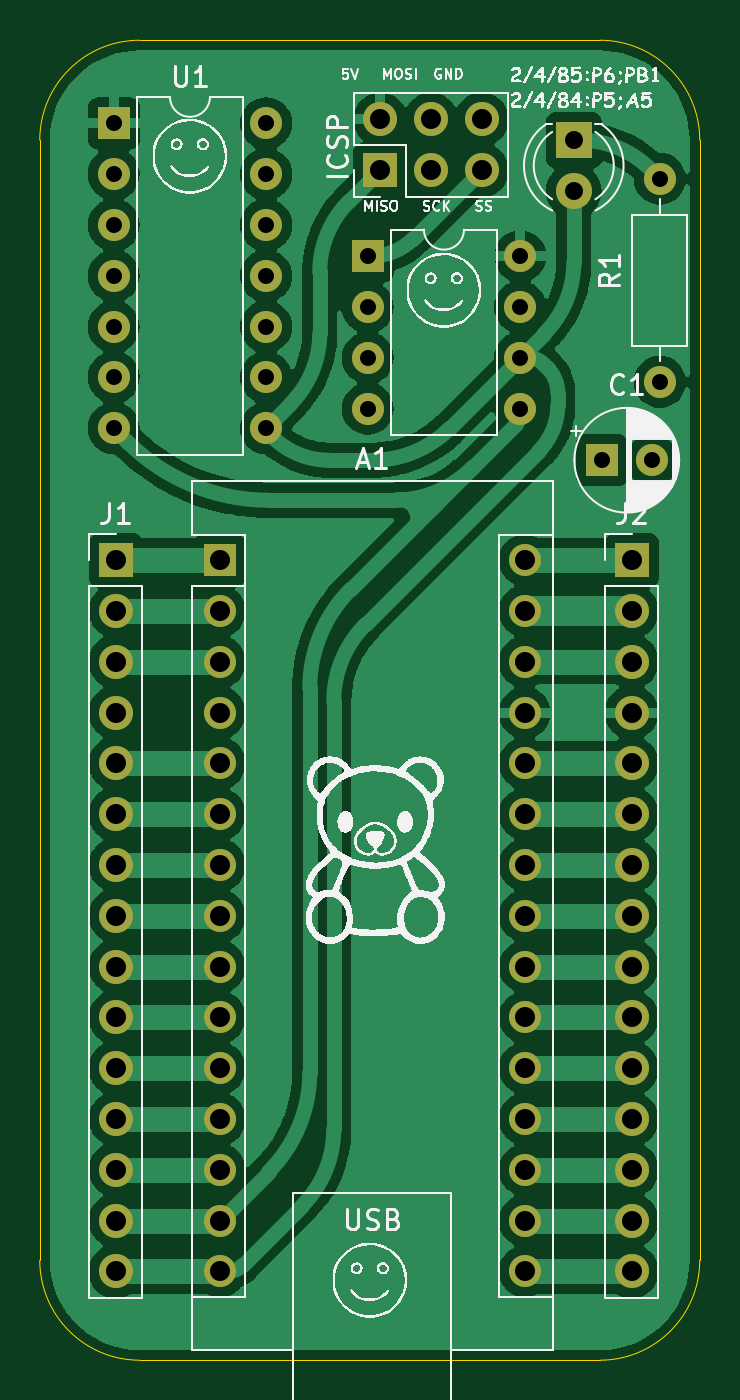
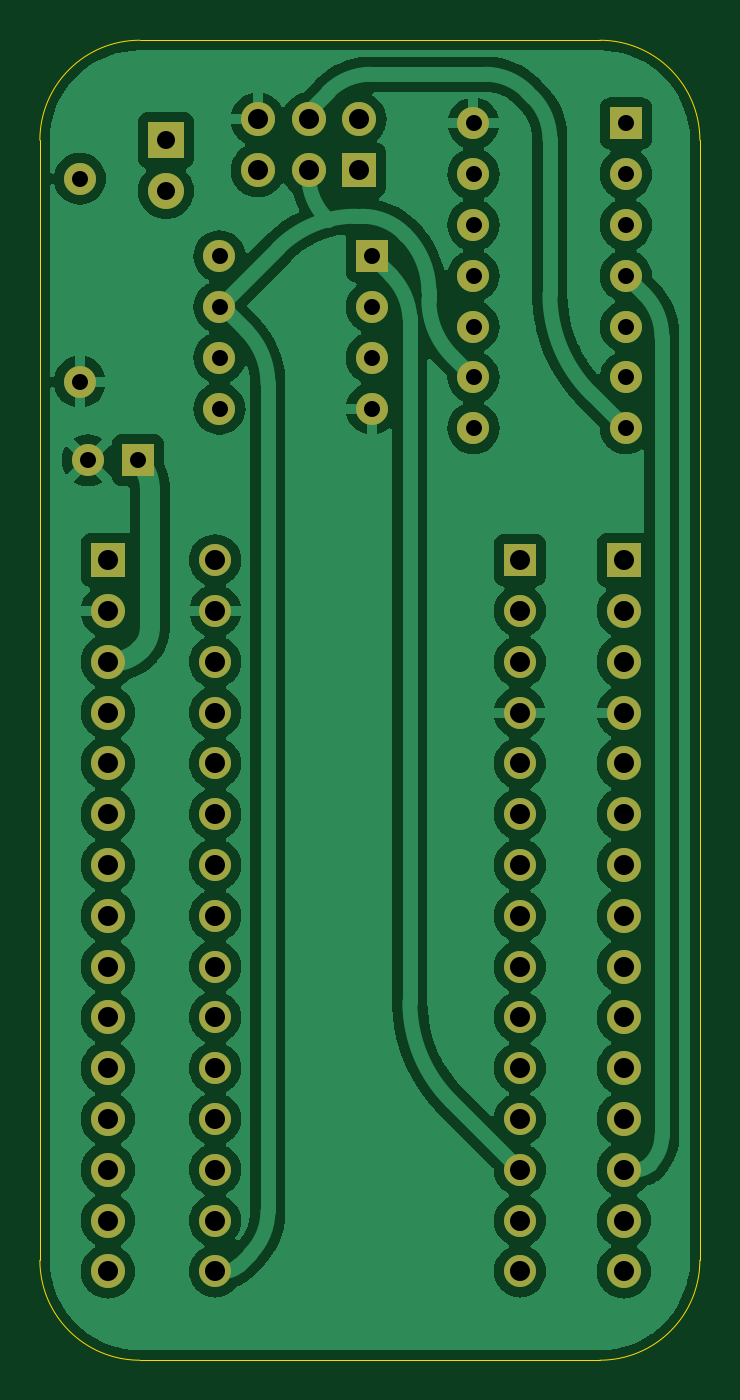
Circuit board: 11 layer files. Board 33.0 x 66.0 mm.
- bottom_copper: Attiny2x4x8x Programmers-B_Cu.gbr (118839 bytes)
- bottom_mask: Attiny2x4x8x Programmers-B_Mask.gbr (3179 bytes)
- paste: Attiny2x4x8x Programmers-B_Paste.gbr (467 bytes)
- bottom_silk: Attiny2x4x8x Programmers-B_Silkscreen.gbr (468 bytes)
- outline: Attiny2x4x8x Programmers-Edge_Cuts.gbr (995 bytes)
- top_copper: Attiny2x4x8x Programmers-F_Cu.gbr (100858 bytes)
- top_mask: Attiny2x4x8x Programmers-F_Mask.gbr (3179 bytes)
- paste: Attiny2x4x8x Programmers-F_Paste.gbr (467 bytes)
- top_silk: Attiny2x4x8x Programmers-F_Silkscreen.gbr (138060 bytes)
- drill: Attiny2x4x8x Programmers-NPTH.drl (265 bytes)
- drill: Attiny2x4x8x Programmers-PTH.drl (1945 bytes)

=== bottom_copper: Attiny2x4x8x Programmers-B_Cu.gbr (118839 bytes, source omitted) ===
=== bottom_mask: Attiny2x4x8x Programmers-B_Mask.gbr ===
%TF.GenerationSoftware,KiCad,Pcbnew,8.0.7*%
%TF.CreationDate,2025-01-29T15:55:01-08:00*%
%TF.ProjectId,Attiny2x4x8x Programmers,41747469-6e79-4327-9834-783878205072,rev?*%
%TF.SameCoordinates,Original*%
%TF.FileFunction,Soldermask,Bot*%
%TF.FilePolarity,Negative*%
%FSLAX46Y46*%
G04 Gerber Fmt 4.6, Leading zero omitted, Abs format (unit mm)*
G04 Created by KiCad (PCBNEW 8.0.7) date 2025-01-29 15:55:01*
%MOMM*%
%LPD*%
G01*
G04 APERTURE LIST*
%ADD10R,1.600000X1.600000*%
%ADD11C,1.600000*%
%ADD12O,1.600000X1.600000*%
%ADD13R,1.700000X1.700000*%
%ADD14O,1.700000X1.700000*%
%ADD15R,1.800000X1.800000*%
%ADD16C,1.800000*%
G04 APERTURE END LIST*
D10*
%TO.C,C1*%
X99100001Y-65000001D03*
D11*
X101600000Y-65000003D03*
%TD*%
D10*
%TO.C,A1*%
X80000000Y-70000000D03*
D12*
X80000000Y-72540000D03*
X80000000Y-75080000D03*
X80000000Y-77620000D03*
X80000000Y-80160000D03*
X80000000Y-82700000D03*
X80000000Y-85240000D03*
X80000000Y-87780000D03*
X80000000Y-90320000D03*
X80000000Y-92860000D03*
X80000000Y-95400000D03*
X80000000Y-97940000D03*
X80000000Y-100480000D03*
X80000000Y-103020000D03*
X80000000Y-105560000D03*
X95240000Y-105560000D03*
X95240000Y-103020000D03*
X95240000Y-100480000D03*
X95240000Y-97940000D03*
X95240000Y-95400000D03*
X95240000Y-92860000D03*
X95240000Y-90320000D03*
X95240000Y-87780000D03*
X95240000Y-85240000D03*
X95240000Y-82700000D03*
X95240000Y-80160000D03*
X95240000Y-77620000D03*
X95240000Y-75080000D03*
X95240000Y-72540000D03*
X95240000Y-70000000D03*
%TD*%
D13*
%TO.C,J1*%
X74800000Y-70000000D03*
D14*
X74800000Y-72540000D03*
X74800000Y-75080000D03*
X74800000Y-77620000D03*
X74800000Y-80160000D03*
X74800000Y-82700000D03*
X74800000Y-85240000D03*
X74800000Y-87780000D03*
X74800000Y-90320000D03*
X74800000Y-92860000D03*
X74800000Y-95400000D03*
X74800000Y-97940000D03*
X74800000Y-100480000D03*
X74800000Y-103020000D03*
X74800000Y-105560000D03*
%TD*%
D13*
%TO.C,J2*%
X100600000Y-70000000D03*
D14*
X100600000Y-72540000D03*
X100600000Y-75080000D03*
X100600000Y-77620000D03*
X100600000Y-80160000D03*
X100600000Y-82700000D03*
X100600000Y-85240000D03*
X100600000Y-87780000D03*
X100600000Y-90320000D03*
X100600000Y-92860000D03*
X100600000Y-95400000D03*
X100600000Y-97940000D03*
X100600000Y-100480000D03*
X100600000Y-103020000D03*
X100600000Y-105560000D03*
%TD*%
D13*
%TO.C,J3*%
X88020000Y-50500000D03*
D14*
X88020000Y-47960000D03*
X90560000Y-50500000D03*
X90560000Y-47960000D03*
X93100000Y-50500000D03*
X93100000Y-47960000D03*
%TD*%
D12*
%TO.C,U2*%
X95020004Y-54800002D03*
X95019997Y-57340000D03*
X95019998Y-59879994D03*
X95019995Y-62419999D03*
X87399998Y-62420004D03*
X87400002Y-59880001D03*
X87400000Y-57340001D03*
D10*
X87400000Y-54800000D03*
%TD*%
D15*
%TO.C,D1*%
X97700000Y-49000000D03*
D16*
X97700000Y-51540000D03*
%TD*%
D12*
%TO.C,R1*%
X101999997Y-61079998D03*
D11*
X101999997Y-50919998D03*
%TD*%
D12*
%TO.C,U1*%
X82320000Y-48160000D03*
X82320000Y-50700000D03*
X82320000Y-53240000D03*
X82320000Y-55780000D03*
X82320000Y-58320000D03*
X82320000Y-60860000D03*
X82320000Y-63400000D03*
X74700000Y-63400000D03*
X74700000Y-60860000D03*
X74700000Y-58320000D03*
X74700000Y-55780000D03*
X74700000Y-53240000D03*
X74700000Y-50700000D03*
D10*
X74700000Y-48160000D03*
%TD*%
M02*

=== paste: Attiny2x4x8x Programmers-B_Paste.gbr ===
%TF.GenerationSoftware,KiCad,Pcbnew,8.0.7*%
%TF.CreationDate,2025-01-29T15:55:01-08:00*%
%TF.ProjectId,Attiny2x4x8x Programmers,41747469-6e79-4327-9834-783878205072,rev?*%
%TF.SameCoordinates,Original*%
%TF.FileFunction,Paste,Bot*%
%TF.FilePolarity,Positive*%
%FSLAX46Y46*%
G04 Gerber Fmt 4.6, Leading zero omitted, Abs format (unit mm)*
G04 Created by KiCad (PCBNEW 8.0.7) date 2025-01-29 15:55:01*
%MOMM*%
%LPD*%
G01*
G04 APERTURE LIST*
G04 APERTURE END LIST*
M02*

=== bottom_silk: Attiny2x4x8x Programmers-B_Silkscreen.gbr ===
%TF.GenerationSoftware,KiCad,Pcbnew,8.0.7*%
%TF.CreationDate,2025-01-29T15:55:01-08:00*%
%TF.ProjectId,Attiny2x4x8x Programmers,41747469-6e79-4327-9834-783878205072,rev?*%
%TF.SameCoordinates,Original*%
%TF.FileFunction,Legend,Bot*%
%TF.FilePolarity,Positive*%
%FSLAX46Y46*%
G04 Gerber Fmt 4.6, Leading zero omitted, Abs format (unit mm)*
G04 Created by KiCad (PCBNEW 8.0.7) date 2025-01-29 15:55:01*
%MOMM*%
%LPD*%
G01*
G04 APERTURE LIST*
G04 APERTURE END LIST*
M02*

=== outline: Attiny2x4x8x Programmers-Edge_Cuts.gbr ===
%TF.GenerationSoftware,KiCad,Pcbnew,8.0.7*%
%TF.CreationDate,2025-01-29T15:55:01-08:00*%
%TF.ProjectId,Attiny2x4x8x Programmers,41747469-6e79-4327-9834-783878205072,rev?*%
%TF.SameCoordinates,Original*%
%TF.FileFunction,Profile,NP*%
%FSLAX46Y46*%
G04 Gerber Fmt 4.6, Leading zero omitted, Abs format (unit mm)*
G04 Created by KiCad (PCBNEW 8.0.7) date 2025-01-29 15:55:01*
%MOMM*%
%LPD*%
G01*
G04 APERTURE LIST*
%TA.AperFunction,Profile*%
%ADD10C,0.050000*%
%TD*%
G04 APERTURE END LIST*
D10*
X76000000Y-110000000D02*
G75*
G02*
X71000000Y-105000000I0J5000000D01*
G01*
X99000000Y-110000000D02*
X76000000Y-110000000D01*
X99000000Y-44000000D02*
G75*
G02*
X104000000Y-49000000I0J-5000000D01*
G01*
X104000000Y-49000000D02*
X104000000Y-105000000D01*
X76000000Y-44000000D02*
X99000000Y-44000000D01*
X71000000Y-105000000D02*
X71000000Y-49000000D01*
X71000000Y-49000000D02*
G75*
G02*
X76000000Y-44000000I5000000J0D01*
G01*
X104000000Y-105000000D02*
G75*
G02*
X99000000Y-110000000I-5000000J0D01*
G01*
M02*

=== top_copper: Attiny2x4x8x Programmers-F_Cu.gbr (100858 bytes, source omitted) ===
=== top_mask: Attiny2x4x8x Programmers-F_Mask.gbr ===
%TF.GenerationSoftware,KiCad,Pcbnew,8.0.7*%
%TF.CreationDate,2025-01-29T15:55:01-08:00*%
%TF.ProjectId,Attiny2x4x8x Programmers,41747469-6e79-4327-9834-783878205072,rev?*%
%TF.SameCoordinates,Original*%
%TF.FileFunction,Soldermask,Top*%
%TF.FilePolarity,Negative*%
%FSLAX46Y46*%
G04 Gerber Fmt 4.6, Leading zero omitted, Abs format (unit mm)*
G04 Created by KiCad (PCBNEW 8.0.7) date 2025-01-29 15:55:01*
%MOMM*%
%LPD*%
G01*
G04 APERTURE LIST*
%ADD10R,1.600000X1.600000*%
%ADD11C,1.600000*%
%ADD12O,1.600000X1.600000*%
%ADD13R,1.700000X1.700000*%
%ADD14O,1.700000X1.700000*%
%ADD15R,1.800000X1.800000*%
%ADD16C,1.800000*%
G04 APERTURE END LIST*
D10*
%TO.C,C1*%
X99100001Y-65000001D03*
D11*
X101600000Y-65000003D03*
%TD*%
D10*
%TO.C,A1*%
X80000000Y-70000000D03*
D12*
X80000000Y-72540000D03*
X80000000Y-75080000D03*
X80000000Y-77620000D03*
X80000000Y-80160000D03*
X80000000Y-82700000D03*
X80000000Y-85240000D03*
X80000000Y-87780000D03*
X80000000Y-90320000D03*
X80000000Y-92860000D03*
X80000000Y-95400000D03*
X80000000Y-97940000D03*
X80000000Y-100480000D03*
X80000000Y-103020000D03*
X80000000Y-105560000D03*
X95240000Y-105560000D03*
X95240000Y-103020000D03*
X95240000Y-100480000D03*
X95240000Y-97940000D03*
X95240000Y-95400000D03*
X95240000Y-92860000D03*
X95240000Y-90320000D03*
X95240000Y-87780000D03*
X95240000Y-85240000D03*
X95240000Y-82700000D03*
X95240000Y-80160000D03*
X95240000Y-77620000D03*
X95240000Y-75080000D03*
X95240000Y-72540000D03*
X95240000Y-70000000D03*
%TD*%
D13*
%TO.C,J1*%
X74800000Y-70000000D03*
D14*
X74800000Y-72540000D03*
X74800000Y-75080000D03*
X74800000Y-77620000D03*
X74800000Y-80160000D03*
X74800000Y-82700000D03*
X74800000Y-85240000D03*
X74800000Y-87780000D03*
X74800000Y-90320000D03*
X74800000Y-92860000D03*
X74800000Y-95400000D03*
X74800000Y-97940000D03*
X74800000Y-100480000D03*
X74800000Y-103020000D03*
X74800000Y-105560000D03*
%TD*%
D13*
%TO.C,J2*%
X100600000Y-70000000D03*
D14*
X100600000Y-72540000D03*
X100600000Y-75080000D03*
X100600000Y-77620000D03*
X100600000Y-80160000D03*
X100600000Y-82700000D03*
X100600000Y-85240000D03*
X100600000Y-87780000D03*
X100600000Y-90320000D03*
X100600000Y-92860000D03*
X100600000Y-95400000D03*
X100600000Y-97940000D03*
X100600000Y-100480000D03*
X100600000Y-103020000D03*
X100600000Y-105560000D03*
%TD*%
D13*
%TO.C,J3*%
X88020000Y-50500000D03*
D14*
X88020000Y-47960000D03*
X90560000Y-50500000D03*
X90560000Y-47960000D03*
X93100000Y-50500000D03*
X93100000Y-47960000D03*
%TD*%
D12*
%TO.C,U2*%
X95020004Y-54800002D03*
X95019997Y-57340000D03*
X95019998Y-59879994D03*
X95019995Y-62419999D03*
X87399998Y-62420004D03*
X87400002Y-59880001D03*
X87400000Y-57340001D03*
D10*
X87400000Y-54800000D03*
%TD*%
D15*
%TO.C,D1*%
X97700000Y-49000000D03*
D16*
X97700000Y-51540000D03*
%TD*%
D12*
%TO.C,R1*%
X101999997Y-61079998D03*
D11*
X101999997Y-50919998D03*
%TD*%
D12*
%TO.C,U1*%
X82320000Y-48160000D03*
X82320000Y-50700000D03*
X82320000Y-53240000D03*
X82320000Y-55780000D03*
X82320000Y-58320000D03*
X82320000Y-60860000D03*
X82320000Y-63400000D03*
X74700000Y-63400000D03*
X74700000Y-60860000D03*
X74700000Y-58320000D03*
X74700000Y-55780000D03*
X74700000Y-53240000D03*
X74700000Y-50700000D03*
D10*
X74700000Y-48160000D03*
%TD*%
M02*

=== paste: Attiny2x4x8x Programmers-F_Paste.gbr ===
%TF.GenerationSoftware,KiCad,Pcbnew,8.0.7*%
%TF.CreationDate,2025-01-29T15:55:01-08:00*%
%TF.ProjectId,Attiny2x4x8x Programmers,41747469-6e79-4327-9834-783878205072,rev?*%
%TF.SameCoordinates,Original*%
%TF.FileFunction,Paste,Top*%
%TF.FilePolarity,Positive*%
%FSLAX46Y46*%
G04 Gerber Fmt 4.6, Leading zero omitted, Abs format (unit mm)*
G04 Created by KiCad (PCBNEW 8.0.7) date 2025-01-29 15:55:01*
%MOMM*%
%LPD*%
G01*
G04 APERTURE LIST*
G04 APERTURE END LIST*
M02*

=== top_silk: Attiny2x4x8x Programmers-F_Silkscreen.gbr (138060 bytes, source omitted) ===
=== drill: Attiny2x4x8x Programmers-NPTH.drl ===
M48
; DRILL file {KiCad 8.0.7} date 2025-01-29T15:55:00-0800
; FORMAT={-:-/ absolute / inch / decimal}
; #@! TF.CreationDate,2025-01-29T15:55:00-08:00
; #@! TF.GenerationSoftware,Kicad,Pcbnew,8.0.7
; #@! TF.FileFunction,NonPlated,1,2,NPTH
FMAT,2
INCH
%
G90
G05
M30

=== drill: Attiny2x4x8x Programmers-PTH.drl ===
M48
; DRILL file {KiCad 8.0.7} date 2025-01-29T15:55:00-0800
; FORMAT={-:-/ absolute / inch / decimal}
; #@! TF.CreationDate,2025-01-29T15:55:00-08:00
; #@! TF.GenerationSoftware,Kicad,Pcbnew,8.0.7
; #@! TF.FileFunction,Plated,1,2,PTH
FMAT,2
INCH
; #@! TA.AperFunction,Plated,PTH,ComponentDrill
T1C0.0315
; #@! TA.AperFunction,Plated,PTH,ComponentDrill
T2C0.0354
; #@! TA.AperFunction,Plated,PTH,ComponentDrill
T3C0.0394
%
G90
G05
T1
X2.9409Y-1.8961
X2.9409Y-1.9961
X2.9409Y-2.0961
X2.9409Y-2.1961
X2.9409Y-2.2961
X2.9409Y-2.3961
X2.9409Y-2.4961
X3.2409Y-1.8961
X3.2409Y-1.9961
X3.2409Y-2.0961
X3.2409Y-2.1961
X3.2409Y-2.2961
X3.2409Y-2.3961
X3.2409Y-2.4961
X3.4409Y-2.4575
X3.4409Y-2.1575
X3.4409Y-2.2575
X3.4409Y-2.3575
X3.7409Y-2.4575
X3.7409Y-2.2575
X3.7409Y-2.3575
X3.7409Y-2.1575
X3.9016Y-2.5591
X4.0Y-2.5591
X4.0157Y-2.0047
X4.0157Y-2.4047
T2
X3.8465Y-1.9291
X3.8465Y-2.0291
T3
X2.9449Y-2.7559
X2.9449Y-2.8559
X2.9449Y-2.9559
X2.9449Y-3.0559
X2.9449Y-3.1559
X2.9449Y-3.2559
X2.9449Y-3.3559
X2.9449Y-3.4559
X2.9449Y-3.5559
X2.9449Y-3.6559
X2.9449Y-3.7559
X2.9449Y-3.8559
X2.9449Y-3.9559
X2.9449Y-4.0559
X2.9449Y-4.1559
X3.1496Y-2.7559
X3.1496Y-2.8559
X3.1496Y-2.9559
X3.1496Y-3.0559
X3.1496Y-3.1559
X3.1496Y-3.2559
X3.1496Y-3.3559
X3.1496Y-3.4559
X3.1496Y-3.5559
X3.1496Y-3.6559
X3.1496Y-3.7559
X3.1496Y-3.8559
X3.1496Y-3.9559
X3.1496Y-4.0559
X3.1496Y-4.1559
X3.4654Y-1.8882
X3.4654Y-1.9882
X3.5654Y-1.8882
X3.5654Y-1.9882
X3.6654Y-1.8882
X3.6654Y-1.9882
X3.7496Y-2.7559
X3.7496Y-2.8559
X3.7496Y-2.9559
X3.7496Y-3.0559
X3.7496Y-3.1559
X3.7496Y-3.2559
X3.7496Y-3.3559
X3.7496Y-3.4559
X3.7496Y-3.5559
X3.7496Y-3.6559
X3.7496Y-3.7559
X3.7496Y-3.8559
X3.7496Y-3.9559
X3.7496Y-4.0559
X3.7496Y-4.1559
X3.9606Y-2.7559
X3.9606Y-2.8559
X3.9606Y-2.9559
X3.9606Y-3.0559
X3.9606Y-3.1559
X3.9606Y-3.2559
X3.9606Y-3.3559
X3.9606Y-3.4559
X3.9606Y-3.5559
X3.9606Y-3.6559
X3.9606Y-3.7559
X3.9606Y-3.8559
X3.9606Y-3.9559
X3.9606Y-4.0559
X3.9606Y-4.1559
M30

